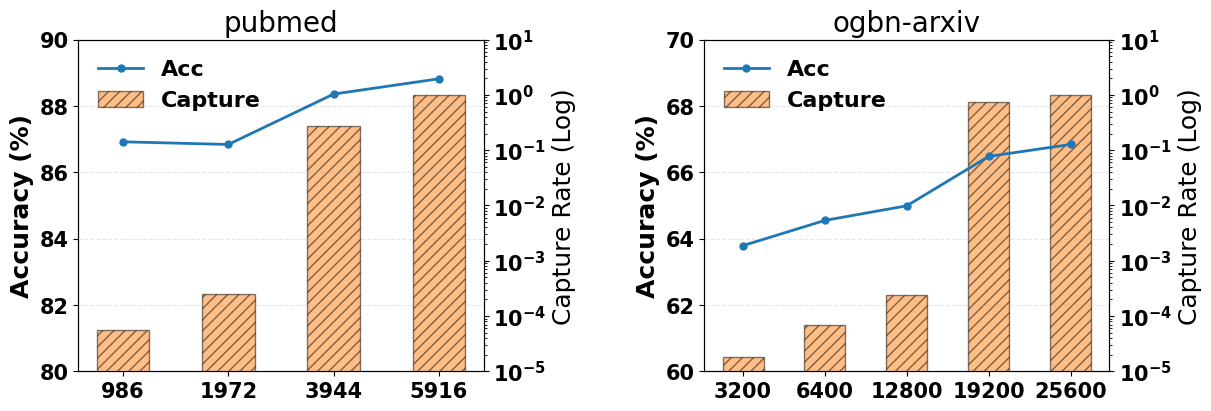

Generate this figure with matplotlib:
import numpy as np
import matplotlib.pyplot as plt
import matplotlib.pylab as pylab

def plot_multi_bar(plot_params, my_params, Y, labels, xlabel, ylabel, anchor=None, figpath=None):
  # print(plt.rcParams.keys())
    pylab.rcParams.update(plot_params)  #更新自己的设置
    plt.rcParams['pdf.fonttype'] = 42

    width = my_params['bar_width']
    colors = my_params['colors']
    hatchs = my_params['hatchs']

    fig, ax = plt.subplots()

    n = len(Y[0])
    m = len(labels)
    ind = np.arange(n)
    offset = np.arange(m) - m / 2 + 0


    for i, y in enumerate(Y):
      plt.bar(ind+(offset[i]*width),y,width,color=colors[i], hatch=hatchs[i], label=labels[i], edgecolor='black', lw=my_params['bar_line'])


    ax.set_xticks(np.arange(n), xticks, rotation=0)
    ax.tick_params(axis='x', pad=5)
    ax.set_ylim(0, 100)

    plt.legend(labels, ncol=my_params['ncol'],
                bbox_to_anchor=my_params['anchor'],
                columnspacing=my_params['columnspacing'],
                labelspacing=my_params['labelspacing'],
                handletextpad=my_params['handletextpad'],
                handleheight=my_params['handleheight'],
                handlelength=my_params['handlelength'])


    plt.xlabel(xlabel, labelpad=2)
    plt.ylabel(ylabel, labelpad=2)

    # axes = plt.gca()
    ax.spines[['right', 'top']].set_visible(True)
    ax.tick_params(bottom=True, left=True) # x,y轴的刻度线

    ax.spines['bottom'].set_linewidth(params['lines.linewidth'])
    ax.spines['left'].set_linewidth(params['lines.linewidth'])
    ax.spines['right'].set_linewidth(params['lines.linewidth'])
    ax.spines['top'].set_linewidth(params['lines.linewidth'])

    figpath = 'plot.pdf' if not figpath else figpath
    plt.savefig(figpath, dpi=1000, bbox_inches='tight', pad_inches=0, format='pdf')
    print(figpath, 'is plot.')
    plt.close()


def plot_multi_bar_white_hatch(plot_params, my_params, Y, labels, xlabel, ylabel, anchor=None, figpath=None):
  # print(plt.rcParams.keys())
    pylab.rcParams.update(plot_params)  #更新自己的设置
    plt.rcParams['pdf.fonttype'] = 42

    width = my_params['bar_width']
    colors = my_params['colors']
    hatchs = my_params['hatchs']

    fig, ax = plt.subplots()

    n = len(Y[0])
    m = len(labels)
    ind = np.arange(n)
    offset = np.arange(m) - m / 2 + 0


    h_legs, e_legs = [], []
    for i, y in enumerate(Y):
      leg1 = plt.bar(ind+(offset[i]*width),y,width,color=colors[i], hatch=hatchs[i], label=labels[i], edgecolor='white')
      leg2 = plt.bar(ind+(offset[i]*width),y,width,color='none', lw=plot_params['lines.linewidth'], edgecolor='black')

      h_legs.append(leg1)
      e_legs.append(leg2)


    ax.set_xticks(np.arange(n), xticks, rotation=0)
    ax.tick_params(axis='x', pad=5)
    ax.set_ylim(0, 100)

    legs = [(x,y) for x,y in zip(h_legs, e_legs)]
    plt.legend(legs, labels, ncol=my_params['ncol'],
                bbox_to_anchor=my_params['anchor'],
                columnspacing=my_params['columnspacing'],
                labelspacing=my_params['labelspacing'],
                handletextpad=my_params['handletextpad'],
                handleheight=my_params['handleheight'],
                handlelength=my_params['handlelength'])


    plt.xlabel(xlabel, labelpad=2)
    plt.ylabel(ylabel, labelpad=2)

    # axes = plt.gca()
    ax.spines[['right', 'top']].set_visible(True)
    ax.tick_params(bottom=True, left=True) # x,y轴的刻度线

    ax.spines['bottom'].set_linewidth(params['lines.linewidth'])
    ax.spines['left'].set_linewidth(params['lines.linewidth'])
    ax.spines['right'].set_linewidth(params['lines.linewidth'])
    ax.spines['top'].set_linewidth(params['lines.linewidth'])

    figpath = 'plot.pdf' if not figpath else figpath
    plt.savefig(figpath, dpi=1000, bbox_inches='tight', pad_inches=0, format='pdf')
    print(figpath, 'is plot.')
    plt.close()


def normalized_Y(Y):
  col_sum = Y.sum(axis=0)
  Y = Y / col_sum[np.newaxis, :]
  return Y

def plot_dual_datasets(plot_params, my_params, data1, data2, xticks, y_lim, labels, figpath=None):
    pylab.rcParams.update(plot_params)
    plt.rcParams['pdf.fonttype'] = 42

    # 创建 1行2列 的画布
    fig, (ax_l, ax_r) = plt.subplots(1, 2, figsize=(12, 4), constrained_layout=True)
    fig.get_layout_engine().set(wspace=0.1)
    
    datasets = [data1, data2]
    axes_left = [ax_l, ax_r]
    titles = ['pubmed', 'ogbn-arxiv'] # 可自定义标题

    for i, (ax1, data) in enumerate(zip(axes_left, datasets)):
        ind = np.arange(len(xticks[i]))
        acc_vals = data['acc']
        cap_vals = data['cap']

        # --- 左轴：Accuracy (折线图，zorder 高于柱状图) ---
        lns1 = ax1.plot(ind, acc_vals, color=my_params['colors'][0], marker='o',
                        label='Acc', lw=2, markersize=5, zorder=5)
        ax1.set_ylabel('Accuracy (%)',fontweight='bold')
        ax1.set_ylim(*y_lim[i]) # 统一 Acc 范围
        ax1.set_xticks(ind)
        ax1.set_xticklabels(xticks[i])
        ax1.set_title(titles[i], fontsize=plot_params['axes.titlesize'])
        ax1.grid(axis='y', linestyle='--', alpha=0.3, zorder=0)

        # --- 右轴：Capture Rate (对数柱状图) ---
        ax2 = ax1.twinx()
        # ax1 整体置于 ax2 之上，折线不会被柱子遮挡
        ax1.set_zorder(ax2.get_zorder() + 1)
        ax1.patch.set_visible(False)
        bars = ax2.bar(ind, cap_vals, my_params['bar_width'], color=my_params['colors'][1],
                       hatch=my_params['hatchs'][i], label='Capture',
                       edgecolor='black', alpha=0.5, zorder=3)
        
        ax2.set_yscale('log')
        ax2.set_ylim(1e-5, 10) # 统一 Capture 范围 (10^1 为了给顶部留空)
        ax2.set_ylabel('Capture Rate (Log)')

        # 合并图例
        # if i == 0: # 只在第一个子图添加图例
        if True:
            lines, labs = ax1.get_legend_handles_labels()
            lines2, labs2 = ax2.get_legend_handles_labels()
            ax1.legend(lines + lines2, labs + labs2, loc='upper left', frameon=False, fontsize=plot_params['legend.fontsize'])
    
    if figpath:
        plt.savefig(figpath, dpi=1000, bbox_inches='tight', format='pdf')
    plt.show()

if __name__ == '__main__':
    params = {
        'font.family': 'Arial',
        'axes.labelsize': 18,      # 轴标签字体
        'xtick.labelsize': 15,     # x轴刻度
        'ytick.labelsize': 15,     # y轴刻度
        'legend.fontsize': 16,     # 图例字体
        'axes.titlesize': 20,      # 子图标题
        'lines.linewidth': 2,
        'font.weight': 'bold',
    }

    my_params = {
        'colors': ['#1f77b4', '#ff7f0e'], # 红蓝配色
        'hatchs': ['///', '///'],
        'bar_width': 0.5,
    }

    # 准备数据 (示例)
    xticks = [[986, 1972, 3944, 5916], [3200, 6400, 12800, 19200, 25600]]
    y_lim = ((80, 90), (60, 70)) # 统一 Acc 范围
    
    # 数据集1
    dataset_1 = {
        'acc': [86.92, 86.84, 88.36, 88.82],
        'cap': [0.000055, 0.000248, 0.278109, 1.0]
    }
    # 数据集2
    dataset_2 = {
        'acc': [63.79, 64.55, 64.99, 66.48, 66.84],
        'cap': [0.000018, 0.000068, 0.000244, 0.749908, 1.0]
    }

    plot_dual_datasets(params, my_params, dataset_1, dataset_2, xticks, y_lim, 
                       ['Acc', 'Capture'], figpath='motivation_capture_acc_dual_comparison.pdf')
 
#   params={
#     'axes.labelsize': '11',
#     'xtick.labelsize':'11',
#     'ytick.labelsize':'11',
#     'lines.linewidth': 1,
#     'legend.fontsize': '11',
#     'figure.figsize' : '4, 2',
#     'legend.loc': 'upper center', #[]"upper right", "upper left"]
#     'legend.frameon': False,
#     'font.family': 'Arial',
#     'font.serif': 'Arial',
#   }

#   my_params={
#     'ncol': 4, # 图例列数
#     'anchor': (0.5, 1.2), # 图例位置
#     'columnspacing': 2, # 横向图例间距
#     'labelspacing': 0.5, # 纵向图例间距
#     'handletextpad': 0.1 , # 文字距离
#     'handleheight': 0.7, # 图例高度
#     'handlelength': 1.2, # 图例宽度

#     'bar_width': 0.2,
#     'bar_line': 0.5,
#     'colors': ['C3','C1','C2','C0',],
#     'hatchs': ['xx','..','**','++'],
#   }

#   Y1 = np.random.randint(0, 101, size=(4, 5))
#   Y2 = np.random.randint(0, 101, size=(4, 5))

#   Y1 = normalized_Y(Y1) * 100
#   Y2 = normalized_Y(Y2) * 100

#   labels = ['part1', 'part2', 'part3', 'part4']
#   xticks = [f'data{i}' for i in range(5)]
#   xlabel = 'Dataset'
#   ylabel = 'Norm. Execute Time (%)'

#   plot_multi_bar(params, my_params, Y1, labels, xlabel, ylabel, xticks, figpath='multi_bar.pdf')

#   plot_multi_bar_white_hatch(params, my_params, Y1, labels, xlabel, ylabel, xticks, figpath='multi_bar_white_hatch.pdf')
